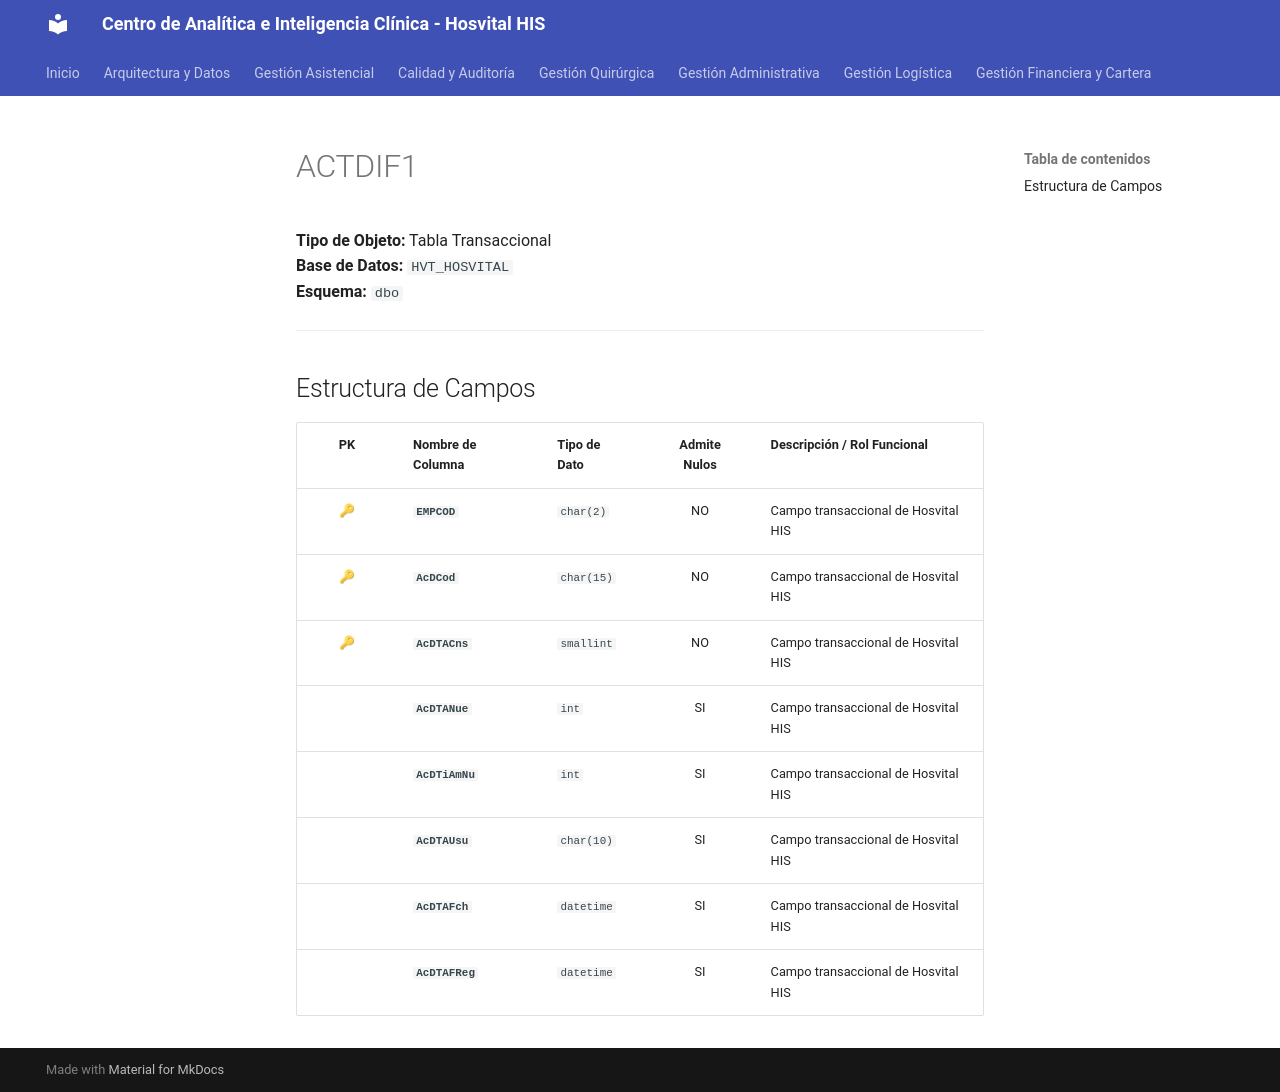

repository: SoporteSaludtech/superset-docs · page: diccionario-general/ACTDIF1/index.html · generator: mkdocs

# ACTDIF1

**Tipo de Objeto:** Tabla Transaccional  
**Base de Datos:** `HVT_HOSVITAL`  
**Esquema:** `dbo`

---

## Estructura de Campos

| PK | Nombre de Columna | Tipo de Dato | Admite Nulos | Descripción / Rol Funcional |
| :-: | :--- | :--- | :-: | :--- |
| 🔑 | **`EMPCOD`** | `char(2)` | NO | Campo transaccional de Hosvital HIS |
| 🔑 | **`AcDCod`** | `char(15)` | NO | Campo transaccional de Hosvital HIS |
| 🔑 | **`AcDTACns`** | `smallint` | NO | Campo transaccional de Hosvital HIS |
|  | **`AcDTANue`** | `int` | SI | Campo transaccional de Hosvital HIS |
|  | **`AcDTiAmNu`** | `int` | SI | Campo transaccional de Hosvital HIS |
|  | **`AcDTAUsu`** | `char(10)` | SI | Campo transaccional de Hosvital HIS |
|  | **`AcDTAFch`** | `datetime` | SI | Campo transaccional de Hosvital HIS |
|  | **`AcDTAFReg`** | `datetime` | SI | Campo transaccional de Hosvital HIS |
